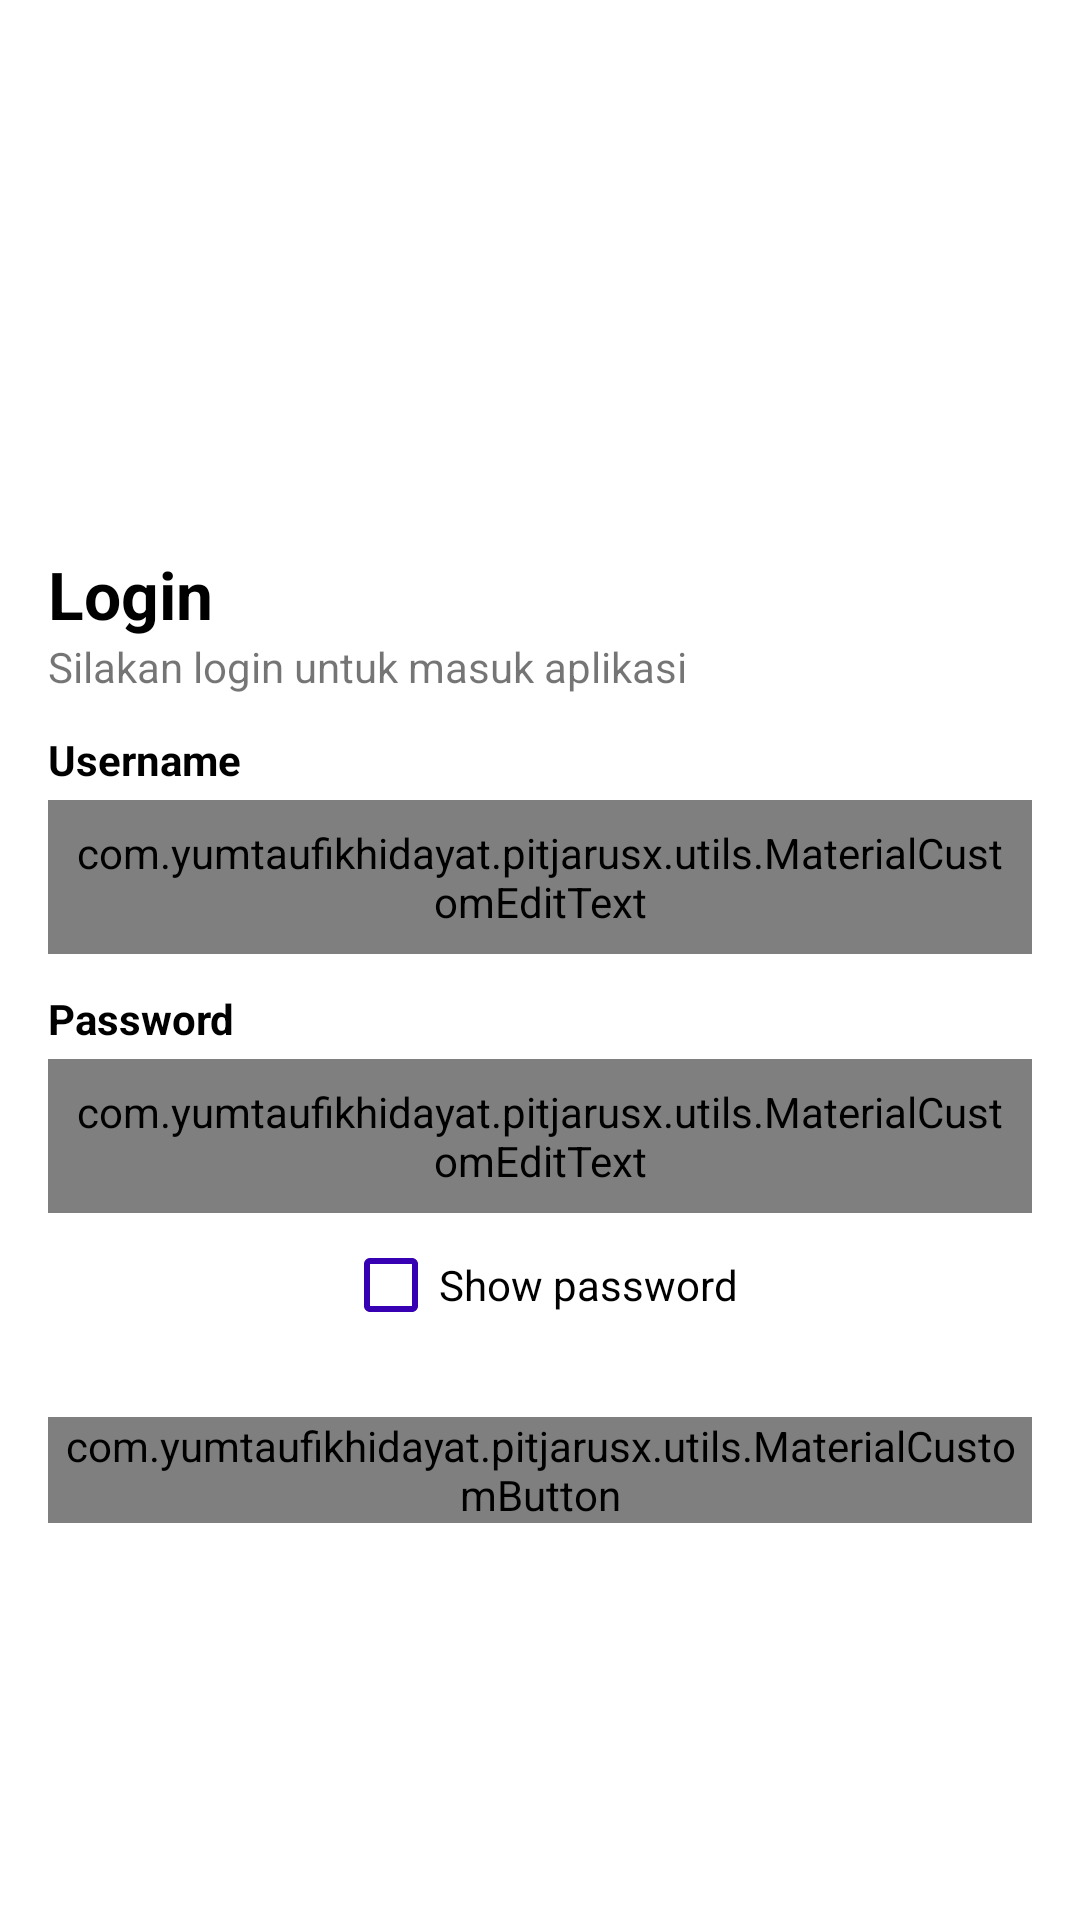

Layout XML and referenced resources for this Android screen:
<!-- AndroidManifest.xml: application theme Theme.PitjarusX -->
<!-- res/layout/fragment_login.xml -->
<?xml version="1.0" encoding="utf-8"?>
<androidx.constraintlayout.widget.ConstraintLayout
    xmlns:android="http://schemas.android.com/apk/res/android"
    xmlns:tools="http://schemas.android.com/tools"
    xmlns:app="http://schemas.android.com/apk/res-auto"
    android:layout_width="match_parent"
    android:layout_height="match_parent"
    tools:context=".ui.login.fragment.LoginFragment">

    <androidx.appcompat.widget.AppCompatTextView
        android:id="@+id/tvUsername"
        android:layout_width="0dp"
        android:layout_height="wrap_content"
        android:layout_marginTop="12dp"
        android:text="@string/txt_username"
        android:textStyle="bold"
        android:textColor="@color/black"
        app:layout_constraintTop_toBottomOf="@id/tvLoginDesc"
        app:layout_constraintStart_toStartOf="@id/tvLogin" />

    <com.yumtaufikhidayat.pitjarusx.utils.MaterialCustomEditText
        android:id="@+id/etUsername"
        android:layout_width="0dp"
        android:layout_height="wrap_content"
        android:layout_marginTop="4dp"
        android:background="@drawable/bg_edit_text"
        android:drawableStart="@drawable/ic_outline_person"
        android:drawablePadding="8dp"
        android:padding="8dp"
        android:hint="@string/txt_username"
        android:textSize="14sp"
        android:inputType="text"
        android:imeOptions="actionNext"
        android:autofillHints="emailAddress"
        android:nextFocusDown="@id/etPassword"
        app:layout_constraintTop_toBottomOf="@id/tvUsername"
        app:layout_constraintStart_toStartOf="@id/tvLogin"
        app:layout_constraintEnd_toEndOf="@id/tvLoginDesc"/>

    <androidx.appcompat.widget.AppCompatTextView
        android:id="@+id/tvLogin"
        android:layout_width="0dp"
        android:layout_height="wrap_content"
        android:layout_marginStart="16dp"
        android:text="@string/txt_login"
        android:textColor="@color/black"
        android:textStyle="bold"
        android:textAppearance="@style/TextAppearance.AppCompat.Large"
        app:layout_constraintVertical_bias=".3"
        app:layout_constraintTop_toTopOf="parent"
        app:layout_constraintBottom_toBottomOf="parent"
        app:layout_constraintStart_toStartOf="parent" />

    <androidx.appcompat.widget.AppCompatTextView
        android:id="@+id/tvLoginDesc"
        android:layout_width="0dp"
        android:layout_height="wrap_content"
        android:layout_marginEnd="16dp"
        android:text="@string/txt_login_desc"
        app:layout_constraintTop_toBottomOf="@id/tvLogin"
        app:layout_constraintStart_toStartOf="@id/tvLogin"
        app:layout_constraintEnd_toEndOf="parent"/>

    <androidx.appcompat.widget.AppCompatTextView
        android:id="@+id/tvPassword"
        android:layout_width="0dp"
        android:layout_height="wrap_content"
        android:layout_marginTop="12dp"
        android:text="@string/txt_password"
        android:textStyle="bold"
        android:textColor="@color/black"
        app:layout_constraintTop_toBottomOf="@id/etUsername"
        app:layout_constraintStart_toStartOf="@id/tvLogin" />

    <com.yumtaufikhidayat.pitjarusx.utils.MaterialCustomEditText
        android:id="@+id/etPassword"
        android:layout_width="0dp"
        android:layout_height="wrap_content"
        android:layout_marginTop="4dp"
        android:background="@drawable/bg_edit_text"
        android:drawableStart="@drawable/ic_outline_key"
        android:drawablePadding="8dp"
        android:padding="8dp"
        android:hint="@string/txt_password"
        android:textSize="14sp"
        android:inputType="textPassword"
        android:imeOptions="actionDone"
        android:autofillHints="password"
        app:layout_constraintTop_toBottomOf="@id/tvPassword"
        app:layout_constraintStart_toStartOf="@id/tvLogin"
        app:layout_constraintEnd_toEndOf="@id/tvLoginDesc"/>

    <androidx.appcompat.widget.AppCompatCheckBox
        android:id="@+id/cbShowPassword"
        android:layout_width="wrap_content"
        android:layout_height="wrap_content"
        android:buttonTint="@color/purple_700"
        android:text="@string/txt_show_password"
        app:layout_constraintTop_toBottomOf="@id/etPassword"
        app:layout_constraintStart_toStartOf="@id/tvLogin"
        app:layout_constraintEnd_toEndOf="@id/tvLoginDesc"/>

    <com.yumtaufikhidayat.pitjarusx.utils.MaterialCustomButton
        android:id="@+id/btnLogin"
        android:layout_width="0dp"
        android:layout_height="wrap_content"
        android:layout_marginTop="20dp"
        android:enabled="false"
        android:textAllCaps="false"
        android:text="@string/txt_login"
        android:textColor="@color/white"
        app:cornerRadius="100dp"
        app:layout_constraintTop_toBottomOf="@id/cbShowPassword"
        app:layout_constraintStart_toStartOf="@id/tvLogin"
        app:layout_constraintEnd_toEndOf="@id/tvLoginDesc"/>

    <ProgressBar
        android:id="@+id/progressLogin"
        android:layout_width="wrap_content"
        android:layout_height="wrap_content"
        android:indeterminate="true"
        android:indeterminateTint="@color/purple_700"
        android:visibility="gone"
        app:layout_constraintTop_toTopOf="parent"
        app:layout_constraintBottom_toBottomOf="parent"
        app:layout_constraintStart_toStartOf="parent"
        app:layout_constraintEnd_toEndOf="parent"/>

</androidx.constraintlayout.widget.ConstraintLayout>
<!-- resources referenced by this layout -->
<resources>
  <color name="black">#FF000000</color>
  <color name="purple_700">#FF3700B3</color>
  <color name="white">#FFFFFFFF</color>
  <!-- drawable bg_edit_text (drawable) -->
  <?xml version="1.0" encoding="utf-8"?>
  <shape xmlns:android="http://schemas.android.com/apk/res/android">
      <stroke
          android:width="1dp"
          android:color="@color/purple_700" />
      <corners android:radius="100dp"/>
  </shape>
  <!-- drawable ic_outline_key (drawable) -->
  <?xml version="1.0" encoding="utf-8"?>
  <vector android:height="24dp" android:tint="@color/purple_700"
      android:viewportHeight="24" android:viewportWidth="24"
      android:width="24dp" xmlns:android="http://schemas.android.com/apk/res/android">
      <path android:fillColor="@android:color/white" android:pathData="M21,10h-8.35C11.83,7.67 9.61,6 7,6c-3.31,0 -6,2.69 -6,6s2.69,6 6,6c2.61,0 4.83,-1.67 5.65,-4H13l2,2l2,-2l2,2l4,-4.04L21,10zM7,15c-1.65,0 -3,-1.35 -3,-3c0,-1.65 1.35,-3 3,-3s3,1.35 3,3C10,13.65 8.65,15 7,15z"/>
  </vector>
  <!-- drawable ic_outline_person (drawable) -->
  <?xml version="1.0" encoding="utf-8"?>
  <vector android:height="24dp" android:tint="@color/purple_700"
      android:viewportHeight="24" android:viewportWidth="24"
      android:width="24dp" xmlns:android="http://schemas.android.com/apk/res/android">
      <path android:fillColor="@android:color/white" android:pathData="M12,6c1.1,0 2,0.9 2,2s-0.9,2 -2,2 -2,-0.9 -2,-2 0.9,-2 2,-2m0,10c2.7,0 5.8,1.29 6,2L6,18c0.23,-0.72 3.31,-2 6,-2m0,-12C9.79,4 8,5.79 8,8s1.79,4 4,4 4,-1.79 4,-4 -1.79,-4 -4,-4zM12,14c-2.67,0 -8,1.34 -8,4v2h16v-2c0,-2.66 -5.33,-4 -8,-4z"/>
  </vector>
  <string name="txt_login">Login</string>
  <string name="txt_login_desc">Silakan login untuk masuk aplikasi</string>
  <string name="txt_password">Password</string>
  <string name="txt_show_password">Show password</string>
  <string name="txt_username">Username</string>
  <style name="Theme.PitjarusX" parent="Theme.MaterialComponents.DayNight.NoActionBar">
          
          <item name="colorPrimary">@color/purple_500</item>
          <item name="colorPrimaryVariant">@color/purple_700</item>
          <item name="colorOnPrimary">@color/white</item>
          
          <item name="colorSecondary">@color/teal_200</item>
          <item name="colorSecondaryVariant">@color/teal_700</item>
          <item name="colorOnSecondary">@color/black</item>
          
          <item name="android:statusBarColor">?attr/colorPrimaryVariant</item>
          
      </style>
  <color name="purple_500">#FF6200EE</color>
  <color name="teal_200">#FF03DAC5</color>
  <color name="teal_700">#FF018786</color>
</resources>
